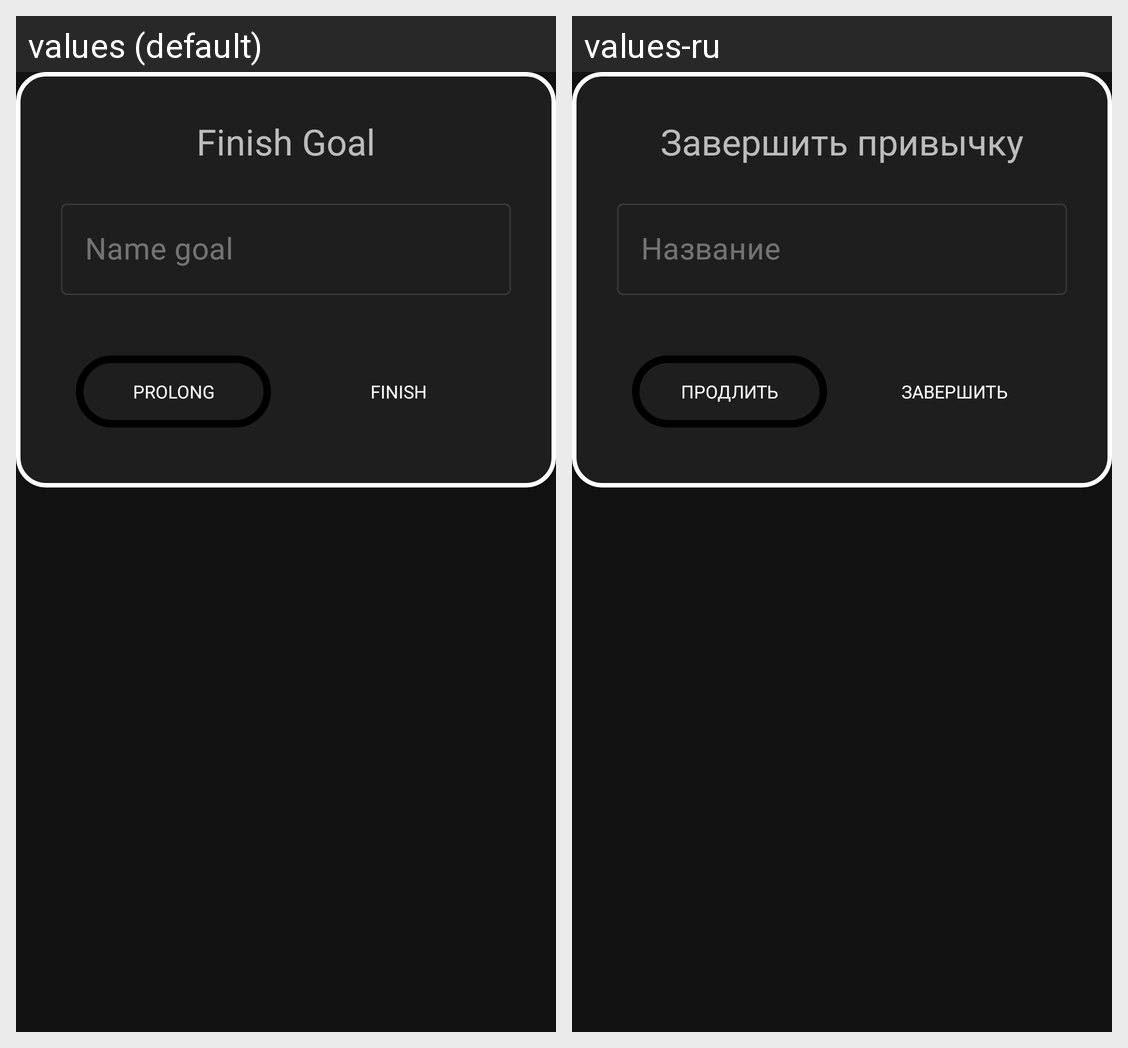

For this localized Android screen grid, give each drawn string resource with its value in every locale shown.
Android screen res/layout/finish_goal.xml rendered under 2 locales, left to right: values (default), values-ru. Device: Nexus 5 (rendered at 1080×1920; each locale shown at half size, 540×960, under a caption strip naming it); theme Theme.HabitsTracker.
Strings drawn on this screen, with the default value and each locale's value (text and hints the layout hard-codes, and strings that could not be matched under every locale, appear in the picture but are not listed):

header_finish_goal
  values: Finish Goal
  values-ru: Завершить привычку

hint_name_goal
  values: Name goal
  values-ru: Название

button_prolong
  values: Prolong
  values-ru: Продлить

button_finish
  values: Finish
  values-ru: Завершить
